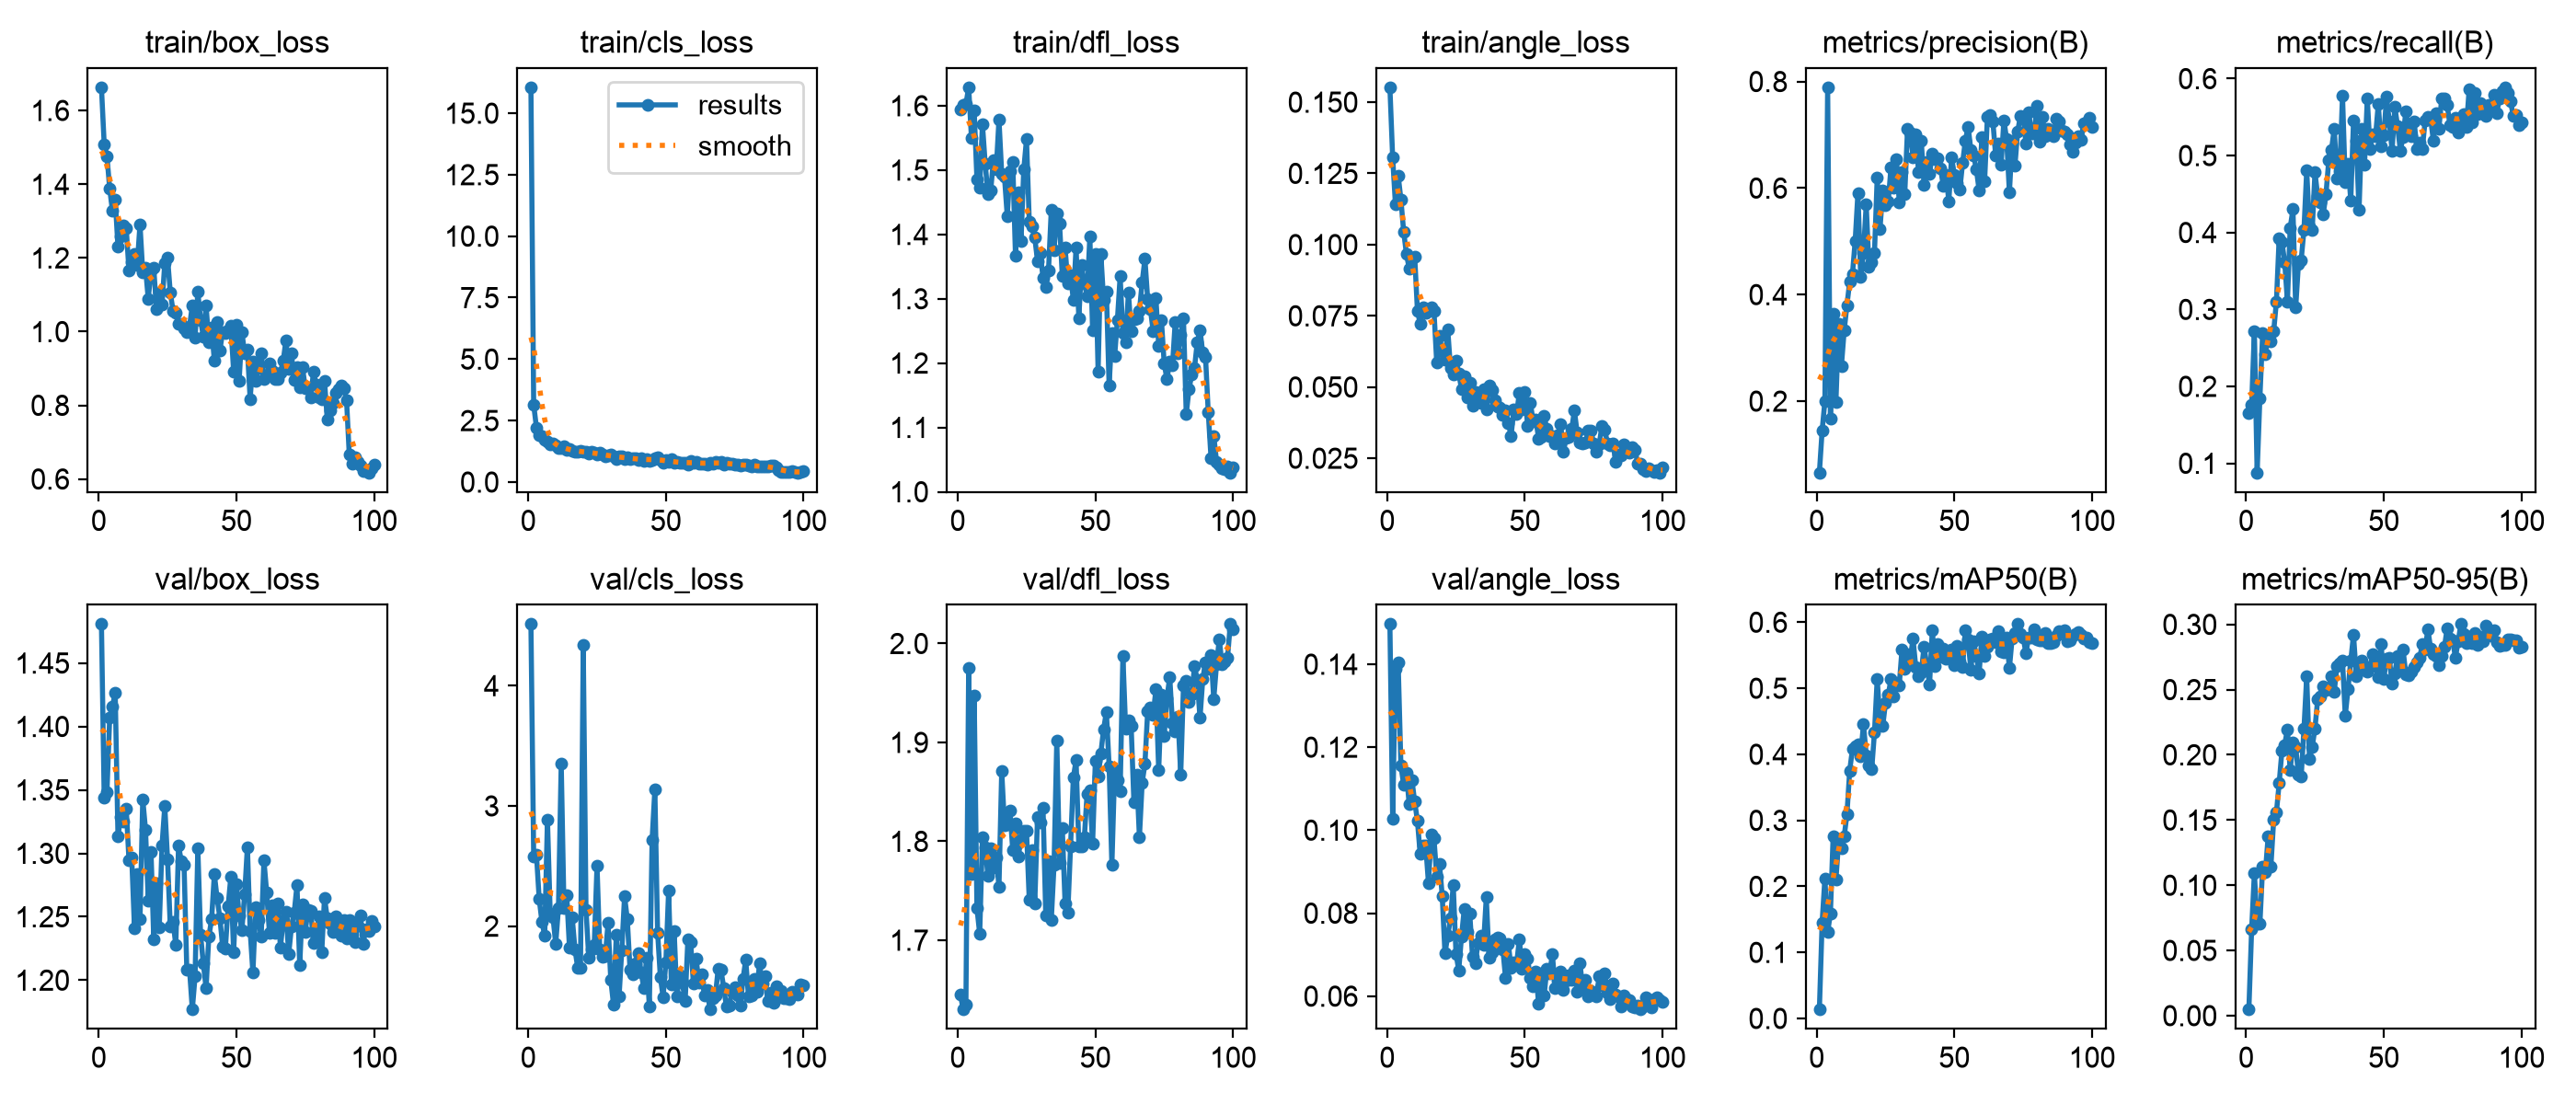

The table this chart was drawn from, first rows:
epoch, time, train/box_loss, train/cls_loss, train/dfl_loss, train/angle_loss, metrics/precision(B), metrics/recall(B), metrics/mAP50(B), metrics/mAP50-95(B), val/box_loss, val/cls_loss, val/dfl_loss, val/angle_loss, lr/pg0, lr/pg1, lr/pg2
1, 105.8, 1.663, 16.05, 1.594, 0.1552, 0.06584, 0.1654, 0.01363, 0.00476, 1.481, 4.512, 1.645, 0.1497, 0.0006645, 0.0006645, 0.0006645
2, 167.2, 1.509, 3.145, 1.601, 0.1306, 0.145, 0.1757, 0.1454, 0.06606, 1.344, 2.581, 1.63, 0.1027, 0.001318, 0.001318, 0.001318
3, 225.6, 1.476, 2.219, 1.603, 0.1142, 0.1999, 0.2718, 0.212, 0.1093, 1.348, 2.598, 1.635, 0.139, 0.001958, 0.001958, 0.001958
4, 286.8, 1.387, 1.896, 1.629, 0.1243, 0.7892, 0.08786, 0.1304, 0.07067, 1.407, 2.228, 1.975, 0.1403, 0.001941, 0.001941, 0.001941
5, 348, 1.327, 1.859, 1.55, 0.1158, 0.1674, 0.185, 0.1587, 0.07024, 1.416, 2.035, 1.767, 0.1155, 0.001921, 0.001921, 0.001921
6, 409.9, 1.359, 1.708, 1.592, 0.1046, 0.3647, 0.2687, 0.2764, 0.1142, 1.426, 1.922, 1.948, 0.1109, 0.001901, 0.001901, 0.001901
7, 472.5, 1.23, 1.654, 1.486, 0.09666, 0.198, 0.2417, 0.2098, 0.1103, 1.314, 2.887, 1.733, 0.1139, 0.001881, 0.001881, 0.001881
8, 531.5, 1.259, 1.538, 1.472, 0.09169, 0.3452, 0.2661, 0.2683, 0.1373, 1.328, 2.106, 1.706, 0.1062, 0.001861, 0.001861, 0.001861
9, 591.3, 1.288, 1.555, 1.571, 0.09515, 0.2661, 0.2584, 0.2575, 0.1145, 1.325, 2.076, 1.804, 0.1121, 0.001842, 0.001842, 0.001842
10, 652.5, 1.281, 1.505, 1.51, 0.09588, 0.3324, 0.2713, 0.2756, 0.1499, 1.336, 1.853, 1.794, 0.1068, 0.001822, 0.001822, 0.001822
11, 715.3, 1.165, 1.375, 1.463, 0.07668, 0.3798, 0.3101, 0.3087, 0.1557, 1.294, 2.152, 1.765, 0.1022, 0.001802, 0.001802, 0.001802
12, 777.4, 1.187, 1.394, 1.468, 0.07223, 0.424, 0.3928, 0.3751, 0.1782, 1.297, 3.351, 1.793, 0.0942, 0.001782, 0.001782, 0.001782
13, 839.4, 1.21, 1.462, 1.516, 0.07812, 0.4381, 0.3876, 0.4076, 0.2029, 1.241, 2.148, 1.773, 0.09627, 0.001762, 0.001762, 0.001762
14, 898.6, 1.181, 1.308, 1.501, 0.07589, 0.5011, 0.3618, 0.413, 0.2076, 1.284, 2.261, 1.784, 0.09629, 0.001743, 0.001743, 0.001743
15, 959.2, 1.291, 1.33, 1.578, 0.077, 0.5911, 0.3101, 0.4156, 0.2197, 1.248, 1.818, 1.754, 0.08728, 0.001723, 0.001723, 0.001723
16, 1019, 1.161, 1.274, 1.495, 0.07791, 0.434, 0.4061, 0.3974, 0.1881, 1.343, 2.07, 1.871, 0.099, 0.001703, 0.001703, 0.001703
17, 1082, 1.173, 1.215, 1.49, 0.0768, 0.4778, 0.4302, 0.4458, 0.2092, 1.319, 1.806, 1.816, 0.09803, 0.001683, 0.001683, 0.001683
18, 1143, 1.088, 1.233, 1.429, 0.05857, 0.5691, 0.3023, 0.3991, 0.2062, 1.263, 1.652, 1.817, 0.08887, 0.001663, 0.001663, 0.001663
19, 1205, 1.167, 1.284, 1.499, 0.06798, 0.4521, 0.3592, 0.3827, 0.1848, 1.301, 1.653, 1.831, 0.09187, 0.001644, 0.001644, 0.001644
20, 1265, 1.173, 1.227, 1.513, 0.06263, 0.4612, 0.3643, 0.377, 0.1834, 1.232, 4.337, 1.791, 0.08421, 0.001624, 0.001624, 0.001624
21, 1324, 1.06, 1.233, 1.367, 0.05946, 0.4782, 0.4031, 0.4331, 0.2197, 1.276, 2.138, 1.818, 0.07026, 0.001604, 0.001604, 0.001604
22, 1385, 1.105, 1.162, 1.465, 0.07022, 0.6199, 0.4805, 0.5143, 0.2601, 1.242, 1.737, 1.785, 0.07457, 0.001584, 0.001584, 0.001584
23, 1447, 1.072, 1.226, 1.389, 0.05672, 0.5227, 0.4083, 0.4484, 0.197, 1.306, 1.805, 1.802, 0.07871, 0.001564, 0.001564, 0.001564
24, 1509, 1.186, 1.21, 1.501, 0.05435, 0.5947, 0.4031, 0.4425, 0.2061, 1.337, 1.847, 1.811, 0.08675, 0.001545, 0.001545, 0.001545
25, 1571, 1.201, 1.107, 1.548, 0.05941, 0.5683, 0.478, 0.4777, 0.2202, 1.295, 2.502, 1.811, 0.07025, 0.001525, 0.001525, 0.001525
26, 1630, 1.106, 1.196, 1.42, 0.05487, 0.5744, 0.447, 0.4899, 0.2427, 1.242, 1.805, 1.74, 0.06623, 0.001505, 0.001505, 0.001505
27, 1687, 1.057, 1.122, 1.412, 0.04922, 0.6391, 0.4393, 0.5139, 0.2449, 1.246, 1.743, 1.791, 0.07437, 0.001485, 0.001485, 0.001485
28, 1745, 1.05, 1.04, 1.395, 0.05379, 0.6014, 0.4238, 0.4869, 0.2525, 1.228, 1.749, 1.737, 0.08101, 0.001465, 0.001465, 0.001465
29, 1800, 1.021, 1.08, 1.359, 0.04625, 0.6537, 0.4496, 0.5086, 0.2495, 1.306, 2.026, 1.825, 0.07542, 0.001446, 0.001446, 0.001446
30, 1854, 1.022, 1.105, 1.371, 0.05155, 0.5737, 0.4935, 0.5048, 0.251, 1.294, 1.552, 1.819, 0.07984, 0.001426, 0.001426, 0.001426
31, 1908, 1.009, 1.053, 1.332, 0.04341, 0.6308, 0.5076, 0.5592, 0.2606, 1.291, 1.347, 1.834, 0.06956, 0.001406, 0.001406, 0.001406
32, 1967, 0.9987, 0.9435, 1.318, 0.0483, 0.5889, 0.5349, 0.5289, 0.2486, 1.208, 1.929, 1.725, 0.06786, 0.001386, 0.001386, 0.001386
33, 2025, 1.015, 1.047, 1.345, 0.04653, 0.7114, 0.4703, 0.5511, 0.2681, 1.208, 1.413, 1.78, 0.07278, 0.001366, 0.001366, 0.001366
34, 2081, 1.072, 1.032, 1.438, 0.04431, 0.7041, 0.4795, 0.5447, 0.2698, 1.177, 1.803, 1.721, 0.07451, 0.001347, 0.001347, 0.001347
35, 2137, 0.9846, 0.951, 1.375, 0.0491, 0.6585, 0.578, 0.5749, 0.2723, 1.203, 2.249, 1.776, 0.07244, 0.001327, 0.001327, 0.001327
36, 2193, 1.108, 1.024, 1.432, 0.04227, 0.7006, 0.4651, 0.532, 0.2299, 1.304, 2.056, 1.902, 0.08378, 0.001307, 0.001307, 0.001307
37, 2249, 1.032, 0.9179, 1.417, 0.05038, 0.6303, 0.4889, 0.5189, 0.2503, 1.236, 1.635, 1.778, 0.06925, 0.001287, 0.001287, 0.001287
38, 2305, 0.9864, 0.9714, 1.335, 0.04906, 0.6885, 0.4419, 0.5241, 0.2722, 1.213, 1.596, 1.813, 0.07066, 0.001267, 0.001267, 0.001267
39, 2360, 1.07, 0.9706, 1.38, 0.04549, 0.6057, 0.5452, 0.5627, 0.292, 1.194, 1.688, 1.738, 0.07379, 0.001248, 0.001248, 0.001248
40, 2415, 0.9712, 0.8928, 1.324, 0.043, 0.6491, 0.5194, 0.5355, 0.2605, 1.234, 1.772, 1.728, 0.07411, 0.001228, 0.001228, 0.001228
41, 2470, 1.01, 0.9554, 1.337, 0.04289, 0.6261, 0.4289, 0.5054, 0.2646, 1.248, 1.619, 1.795, 0.07383, 0.001208, 0.001208, 0.001208
42, 2527, 0.9213, 0.8612, 1.298, 0.04015, 0.665, 0.5349, 0.5877, 0.2719, 1.284, 1.486, 1.864, 0.07133, 0.001188, 0.001188, 0.001188
43, 2588, 1.026, 0.9253, 1.38, 0.0417, 0.6536, 0.4884, 0.5341, 0.2656, 1.264, 1.734, 1.882, 0.06438, 0.001168, 0.001168, 0.001168
44, 2650, 0.9478, 0.8686, 1.27, 0.0374, 0.6553, 0.5736, 0.5663, 0.2639, 1.249, 1.332, 1.795, 0.07267, 0.001149, 0.001149, 0.001149
45, 2710, 0.9996, 0.893, 1.352, 0.03287, 0.6373, 0.509, 0.5471, 0.2674, 1.227, 2.715, 1.795, 0.06679, 0.001129, 0.001129, 0.001129
46, 2772, 0.9968, 0.9754, 1.324, 0.042, 0.6039, 0.5271, 0.5595, 0.2771, 1.225, 3.137, 1.804, 0.06804, 0.001109, 0.001109, 0.001109
47, 2834, 1.003, 1.013, 1.304, 0.04064, 0.6249, 0.5251, 0.5448, 0.2685, 1.258, 1.948, 1.848, 0.06769, 0.001089, 0.001089, 0.001089
48, 2897, 1.015, 0.9037, 1.397, 0.04789, 0.5754, 0.5673, 0.5506, 0.2593, 1.282, 1.576, 1.851, 0.07372, 0.001069, 0.001069, 0.001069
49, 2959, 0.8923, 0.7773, 1.251, 0.04217, 0.6575, 0.5116, 0.5584, 0.2849, 1.222, 1.412, 1.798, 0.06651, 0.00105, 0.00105, 0.00105
50, 3020, 1.018, 0.9004, 1.37, 0.04829, 0.6254, 0.5262, 0.5351, 0.2584, 1.275, 1.701, 1.881, 0.07012, 0.00103, 0.00103, 0.00103
51, 3080, 0.8669, 0.817, 1.187, 0.03635, 0.6088, 0.5762, 0.5639, 0.274, 1.251, 2.296, 1.865, 0.06902, 0.00101, 0.00101, 0.00101
52, 3139, 0.9976, 0.9174, 1.369, 0.04438, 0.5972, 0.5441, 0.5402, 0.2742, 1.24, 1.519, 1.889, 0.0644, 0.0009902, 0.0009902, 0.0009902
53, 3201, 0.942, 0.7763, 1.298, 0.03804, 0.647, 0.5065, 0.532, 0.2543, 1.268, 1.961, 1.913, 0.06244, 0.0009704, 0.0009704, 0.0009704
54, 3263, 0.952, 0.8291, 1.312, 0.0386, 0.6893, 0.5633, 0.5877, 0.2627, 1.305, 1.415, 1.931, 0.06593, 0.0009506, 0.0009506, 0.0009506
55, 3326, 0.8175, 0.7752, 1.165, 0.03191, 0.715, 0.5381, 0.5736, 0.2757, 1.239, 1.591, 1.876, 0.05812, 0.0009308, 0.0009308, 0.0009308
56, 3386, 0.9184, 0.7791, 1.246, 0.03237, 0.6718, 0.5065, 0.5278, 0.2663, 1.206, 1.528, 1.776, 0.06555, 0.000911, 0.000911, 0.000911
57, 3446, 0.8657, 0.7757, 1.211, 0.03975, 0.6616, 0.5245, 0.5709, 0.2804, 1.257, 1.375, 1.872, 0.06015, 0.0008912, 0.0008912, 0.0008912
58, 3506, 0.9009, 0.7159, 1.267, 0.03531, 0.635, 0.5574, 0.5489, 0.2616, 1.247, 1.894, 1.862, 0.0666, 0.0008714, 0.0008714, 0.0008714
59, 3569, 0.942, 0.872, 1.335, 0.03265, 0.5961, 0.5338, 0.5226, 0.2607, 1.234, 1.864, 1.85, 0.06554, 0.0008516, 0.0008516, 0.0008516
60, 3631, 0.8707, 0.7873, 1.246, 0.03263, 0.6954, 0.525, 0.5785, 0.2638, 1.294, 1.523, 1.987, 0.07008, 0.0008318, 0.0008318, 0.0008318
... 40 more rows
